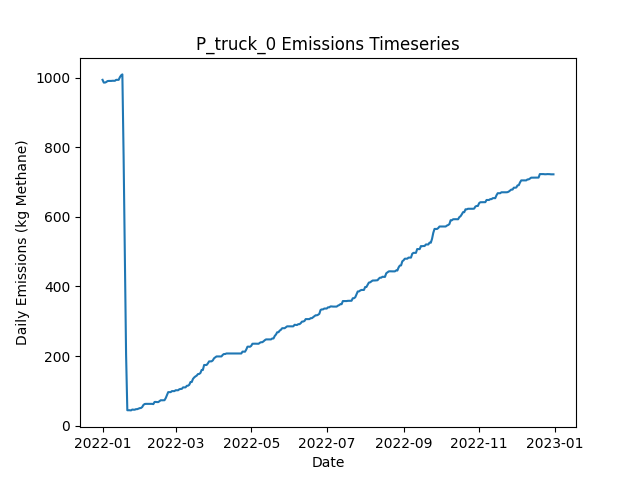

The data file committed next to this chart (first rows):
Date, Daily Emissions (Kg Methane), Daily Mitigable Emissions (Kg Methane), Daily Non-Mitigable Emissions (Kg Methan…, Daily Cost ($), Active Leaks, New Leaks, Leaks Repaired, Leaks Naturally Repaired, Leaks Tagged, Daily Repair Cost ($), Daily Natural Repair Cost ($), truck Deployment Cost ($), truck Sites flagged for Follow-Up, truck Leaks tagged for repair, truck Sites Visited, truck Travel Time (Minutes), truck Survey Time (Minutes), OGI_FU Deployment Cost ($), OGI_FU Sites flagged for Follow-Up, OGI_FU Leaks tagged for repair, OGI_FU Sites Visited, OGI_FU Travel Time (Minutes), OGI_FU Survey Time (Minutes)
2022-01-01, 993.7, 993.7, 0, 400, 330, 335, 0, 5, 0.00000, 0.00000, 1000, 400, 0, , 10, 180, 270, 0.00000, , 0, 0, 0, 0
2022-01-02, 985.9, 985.9, 0, 400, 331, 3, 0, 2, 0.00000, 0.00000, 400, 400, 0, , 1, 20, 30, 0.00000, , 0, 0, 0, 0
2022-01-03, 985.9, 985.9, 0, 1000, 331, 0, 0, 0, 50, 0.00000, 0.00000, 0.00000, 9, , 0, 0, 0, 1000, , 50, 3, 120, 360
2022-01-04, 987.4, 987.4, 0, 1000, 332, 1, 0, 0, 68, 0.00000, 0.00000, 0.00000, 1, , 0, 0, 0, 1000, , 68, 3, 120, 360
2022-01-05, 990.1, 990.1, 0, 1000, 333, 1, 0, 0, 66, 0.00000, 0.00000, 0.00000, 0, , 0, 0, 0, 1000, , 66, 3, 120, 360
2022-01-06, 990.6, 990.6, 0, 500, 334, 1, 0, 0, 24, 0.00000, 0.00000, 0.00000, 0, , 0, 0, 0, 500, , 24, 1, 30, 120
2022-01-07, 990.6, 990.6, 0, 0.00000, 334, 0, 0, 0, 0.00000, 0.00000, 0.00000, 0.00000, 0, , 0, 0, 0, 0.00000, , 0, 0, 0, 0
2022-01-08, 990.6, 990.6, 0, 0.00000, 334, 1, 0, 1, 0.00000, 0.00000, 200, 0.00000, 0, , 0, 0, 0, 0.00000, , 0, 0, 0, 0
2022-01-09, 991, 991, 0, 0.00000, 335, 1, 0, 0, 0.00000, 0.00000, 0.00000, 0.00000, 0, , 0, 0, 0, 0.00000, , 0, 0, 0, 0
2022-01-10, 991, 991, 0, 0.00000, 335, 0, 0, 0, 0.00000, 0.00000, 0.00000, 0.00000, 0, , 0, 0, 0, 0.00000, , 0, 0, 0, 0
2022-01-11, 991, 991, 0, 0.00000, 335, 0, 0, 0, 0.00000, 0.00000, 0.00000, 0.00000, 0, , 0, 0, 0, 0.00000, , 0, 0, 0, 0
2022-01-12, 993.7, 993.7, 0, 0.00000, 336, 1, 0, 0, 0.00000, 0.00000, 0.00000, 0.00000, 0, , 0, 0, 0, 0.00000, , 0, 0, 0, 0
2022-01-13, 993.7, 993.7, 0, 0.00000, 336, 0, 0, 0, 0.00000, 0.00000, 0.00000, 0.00000, 0, , 0, 0, 0, 0.00000, , 0, 0, 0, 0
2022-01-14, 993.7, 993.7, 0, 0.00000, 336, 0, 0, 0, 0.00000, 0.00000, 0.00000, 0.00000, 0, , 0, 0, 0, 0.00000, , 0, 0, 0, 0
2022-01-15, 1001, 1001, 0, 0.00000, 339, 3, 0, 0, 0.00000, 0.00000, 0.00000, 0.00000, 0, , 0, 0, 0, 0.00000, , 0, 0, 0, 0
2022-01-16, 1007, 1007, 0, 0.00000, 341, 2, 0, 0, 0.00000, 0.00000, 0.00000, 0.00000, 0, , 0, 0, 0, 0.00000, , 0, 0, 0, 0
2022-01-17, 1009, 1009, 0, 0.00000, 342, 1, 0, 0, 0.00000, 0.00000, 0.00000, 0.00000, 0, , 0, 0, 0, 0.00000, , 0, 0, 0, 0
2022-01-18, 774.3, 774.3, 0, 14400, 270, 0, 72, 0, 0.00000, 14400, 0.00000, 0.00000, 0, , 0, 0, 0, 0.00000, , 0, 0, 0, 0
2022-01-19, 485.3, 485.3, 0, 15800, 191, 0, 79, 0, 0.00000, 15800, 0.00000, 0.00000, 0, , 0, 0, 0, 0.00000, , 0, 0, 0, 0
2022-01-20, 204.2, 204.2, 0, 16200, 111, 1, 81, 0, 0.00000, 16200, 0.00000, 0.00000, 0, , 0, 0, 0, 0.00000, , 0, 0, 0, 0
2022-01-21, 44.24, 44.24, 0, 7600, 72, 0, 38, 1, 0.00000, 7600, 200, 0.00000, 0, , 0, 0, 0, 0.00000, , 0, 0, 0, 0
2022-01-22, 44.24, 44.24, 0, 0.00000, 72, 0, 0, 0, 0.00000, 0.00000, 0.00000, 0.00000, 0, , 0, 0, 0, 0.00000, , 0, 0, 0, 0
2022-01-23, 44.24, 44.24, 0, 0.00000, 72, 0, 0, 0, 0.00000, 0.00000, 0.00000, 0.00000, 0, , 0, 0, 0, 0.00000, , 0, 0, 0, 0
2022-01-24, 43.8, 43.8, 0, 0.00000, 71, 0, 0, 1, 0.00000, 0.00000, 200, 0.00000, 0, , 0, 0, 0, 0.00000, , 0, 0, 0, 0
2022-01-25, 46.25, 46.25, 0, 0.00000, 71, 1, 0, 1, 0.00000, 0.00000, 200, 0.00000, 0, , 0, 0, 0, 0.00000, , 0, 0, 0, 0
2022-01-26, 45.81, 45.81, 0, 0.00000, 70, 0, 0, 1, 0.00000, 0.00000, 200, 0.00000, 0, , 0, 0, 0, 0.00000, , 0, 0, 0, 0
2022-01-27, 45.81, 45.81, 0, 0.00000, 70, 0, 0, 0, 0.00000, 0.00000, 0.00000, 0.00000, 0, , 0, 0, 0, 0.00000, , 0, 0, 0, 0
2022-01-28, 47.37, 47.37, 0, 0.00000, 71, 1, 0, 0, 0.00000, 0.00000, 0.00000, 0.00000, 0, , 0, 0, 0, 0.00000, , 0, 0, 0, 0
2022-01-29, 47.37, 47.37, 0, 0.00000, 71, 0, 0, 0, 0.00000, 0.00000, 0.00000, 0.00000, 0, , 0, 0, 0, 0.00000, , 0, 0, 0, 0
2022-01-30, 48.94, 48.94, 0, 0.00000, 72, 1, 0, 0, 0.00000, 0.00000, 0.00000, 0.00000, 0, , 0, 0, 0, 0.00000, , 0, 0, 0, 0
2022-01-31, 50.28, 50.28, 0, 0.00000, 72, 1, 0, 1, 0.00000, 0.00000, 200, 0.00000, 0, , 0, 0, 0, 0.00000, , 0, 0, 0, 0
2022-02-01, 50.72, 50.72, 0, 0.00000, 74, 2, 0, 0, 0.00000, 0.00000, 0.00000, 0.00000, 0, , 0, 0, 0, 0.00000, , 0, 0, 0, 0
2022-02-02, 53.4, 53.4, 0, 0.00000, 75, 1, 0, 0, 0.00000, 0.00000, 0.00000, 0.00000, 0, , 0, 0, 0, 0.00000, , 0, 0, 0, 0
2022-02-03, 59.44, 59.44, 0, 0.00000, 76, 1, 0, 0, 0.00000, 0.00000, 0.00000, 0.00000, 0, , 0, 0, 0, 0.00000, , 0, 0, 0, 0
2022-02-04, 62.12, 62.12, 0, 0.00000, 77, 1, 0, 0, 0.00000, 0.00000, 0.00000, 0.00000, 0, , 0, 0, 0, 0.00000, , 0, 0, 0, 0
2022-02-05, 62.57, 62.57, 0, 0.00000, 78, 1, 0, 0, 0.00000, 0.00000, 0.00000, 0.00000, 0, , 0, 0, 0, 0.00000, , 0, 0, 0, 0
2022-02-06, 62.57, 62.57, 0, 0.00000, 78, 0, 0, 0, 0.00000, 0.00000, 0.00000, 0.00000, 0, , 0, 0, 0, 0.00000, , 0, 0, 0, 0
2022-02-07, 62.34, 62.34, 0, 0.00000, 77, 0, 0, 1, 0.00000, 0.00000, 200, 0.00000, 0, , 0, 0, 0, 0.00000, , 0, 0, 0, 0
2022-02-08, 62.34, 62.34, 0, 0.00000, 77, 0, 0, 0, 0.00000, 0.00000, 0.00000, 0.00000, 0, , 0, 0, 0, 0.00000, , 0, 0, 0, 0
2022-02-09, 62.34, 62.34, 0, 0.00000, 77, 0, 0, 0, 0.00000, 0.00000, 0.00000, 0.00000, 0, , 0, 0, 0, 0.00000, , 0, 0, 0, 0
2022-02-10, 62.57, 62.57, 0, 0.00000, 78, 1, 0, 0, 0.00000, 0.00000, 0.00000, 0.00000, 0, , 0, 0, 0, 0.00000, , 0, 0, 0, 0
2022-02-11, 61.9, 61.9, 0, 0.00000, 76, 0, 0, 2, 0.00000, 0.00000, 400, 0.00000, 0, , 0, 0, 0, 0.00000, , 0, 0, 0, 0
2022-02-12, 67.93, 67.93, 0, 0.00000, 77, 1, 0, 0, 0.00000, 0.00000, 0.00000, 0.00000, 0, , 0, 0, 0, 0.00000, , 0, 0, 0, 0
2022-02-13, 68.15, 68.15, 0, 0.00000, 78, 1, 0, 0, 0.00000, 0.00000, 0.00000, 0.00000, 0, , 0, 0, 0, 0.00000, , 0, 0, 0, 0
2022-02-14, 67.71, 67.71, 0, 0.00000, 77, 0, 0, 1, 0.00000, 0.00000, 200, 0.00000, 0, , 0, 0, 0, 0.00000, , 0, 0, 0, 0
2022-02-15, 67.71, 67.71, 0, 0.00000, 77, 0, 0, 0, 0.00000, 0.00000, 0.00000, 0.00000, 0, , 0, 0, 0, 0.00000, , 0, 0, 0, 0
2022-02-16, 70.39, 70.39, 0, 0.00000, 78, 1, 0, 0, 0.00000, 0.00000, 0.00000, 0.00000, 0, , 0, 0, 0, 0.00000, , 0, 0, 0, 0
2022-02-17, 73.07, 73.07, 0, 0.00000, 79, 1, 0, 0, 0.00000, 0.00000, 0.00000, 0.00000, 0, , 0, 0, 0, 0.00000, , 0, 0, 0, 0
2022-02-18, 72.84, 72.84, 0, 0.00000, 78, 0, 0, 1, 0.00000, 0.00000, 200, 0.00000, 0, , 0, 0, 0, 0.00000, , 0, 0, 0, 0
2022-02-19, 73.07, 73.07, 0, 0.00000, 78, 1, 0, 1, 0.00000, 0.00000, 200, 0.00000, 0, , 0, 0, 0, 0.00000, , 0, 0, 0, 0
2022-02-20, 73.07, 73.07, 0, 0.00000, 78, 0, 0, 0, 0.00000, 0.00000, 0.00000, 0.00000, 0, , 0, 0, 0, 0.00000, , 0, 0, 0, 0
2022-02-21, 79.1, 79.1, 0, 0.00000, 79, 1, 0, 0, 0.00000, 0.00000, 0.00000, 0.00000, 0, , 0, 0, 0, 0.00000, , 0, 0, 0, 0
2022-02-22, 87.82, 87.82, 0, 0.00000, 81, 2, 0, 0, 0.00000, 0.00000, 0.00000, 0.00000, 0, , 0, 0, 0, 0.00000, , 0, 0, 0, 0
2022-02-23, 96.31, 96.31, 0, 0.00000, 85, 4, 0, 0, 0.00000, 0.00000, 0.00000, 0.00000, 0, , 0, 0, 0, 0.00000, , 0, 0, 0, 0
2022-02-24, 96.31, 96.31, 0, 0.00000, 85, 0, 0, 0, 0.00000, 0.00000, 0.00000, 0.00000, 0, , 0, 0, 0, 0.00000, , 0, 0, 0, 0
2022-02-25, 96.31, 96.31, 0, 0.00000, 85, 0, 0, 0, 0.00000, 0.00000, 0.00000, 0.00000, 0, , 0, 0, 0, 0.00000, , 0, 0, 0, 0
2022-02-26, 99.21, 99.21, 0, 0.00000, 87, 2, 0, 0, 0.00000, 0.00000, 0.00000, 0.00000, 0, , 0, 0, 0, 0.00000, , 0, 0, 0, 0
2022-02-27, 99.21, 99.21, 0, 0.00000, 87, 0, 0, 0, 0.00000, 0.00000, 0.00000, 0.00000, 0, , 0, 0, 0, 0.00000, , 0, 0, 0, 0
2022-02-28, 99.21, 99.21, 0, 0.00000, 87, 0, 0, 0, 0.00000, 0.00000, 0.00000, 0.00000, 0, , 0, 0, 0, 0.00000, , 0, 0, 0, 0
2022-03-01, 101.7, 101.7, 0, 0.00000, 87, 1, 0, 1, 0.00000, 0.00000, 200, 0.00000, 0, , 0, 0, 0, 0.00000, , 0, 0, 0, 0
... 305 more rows
